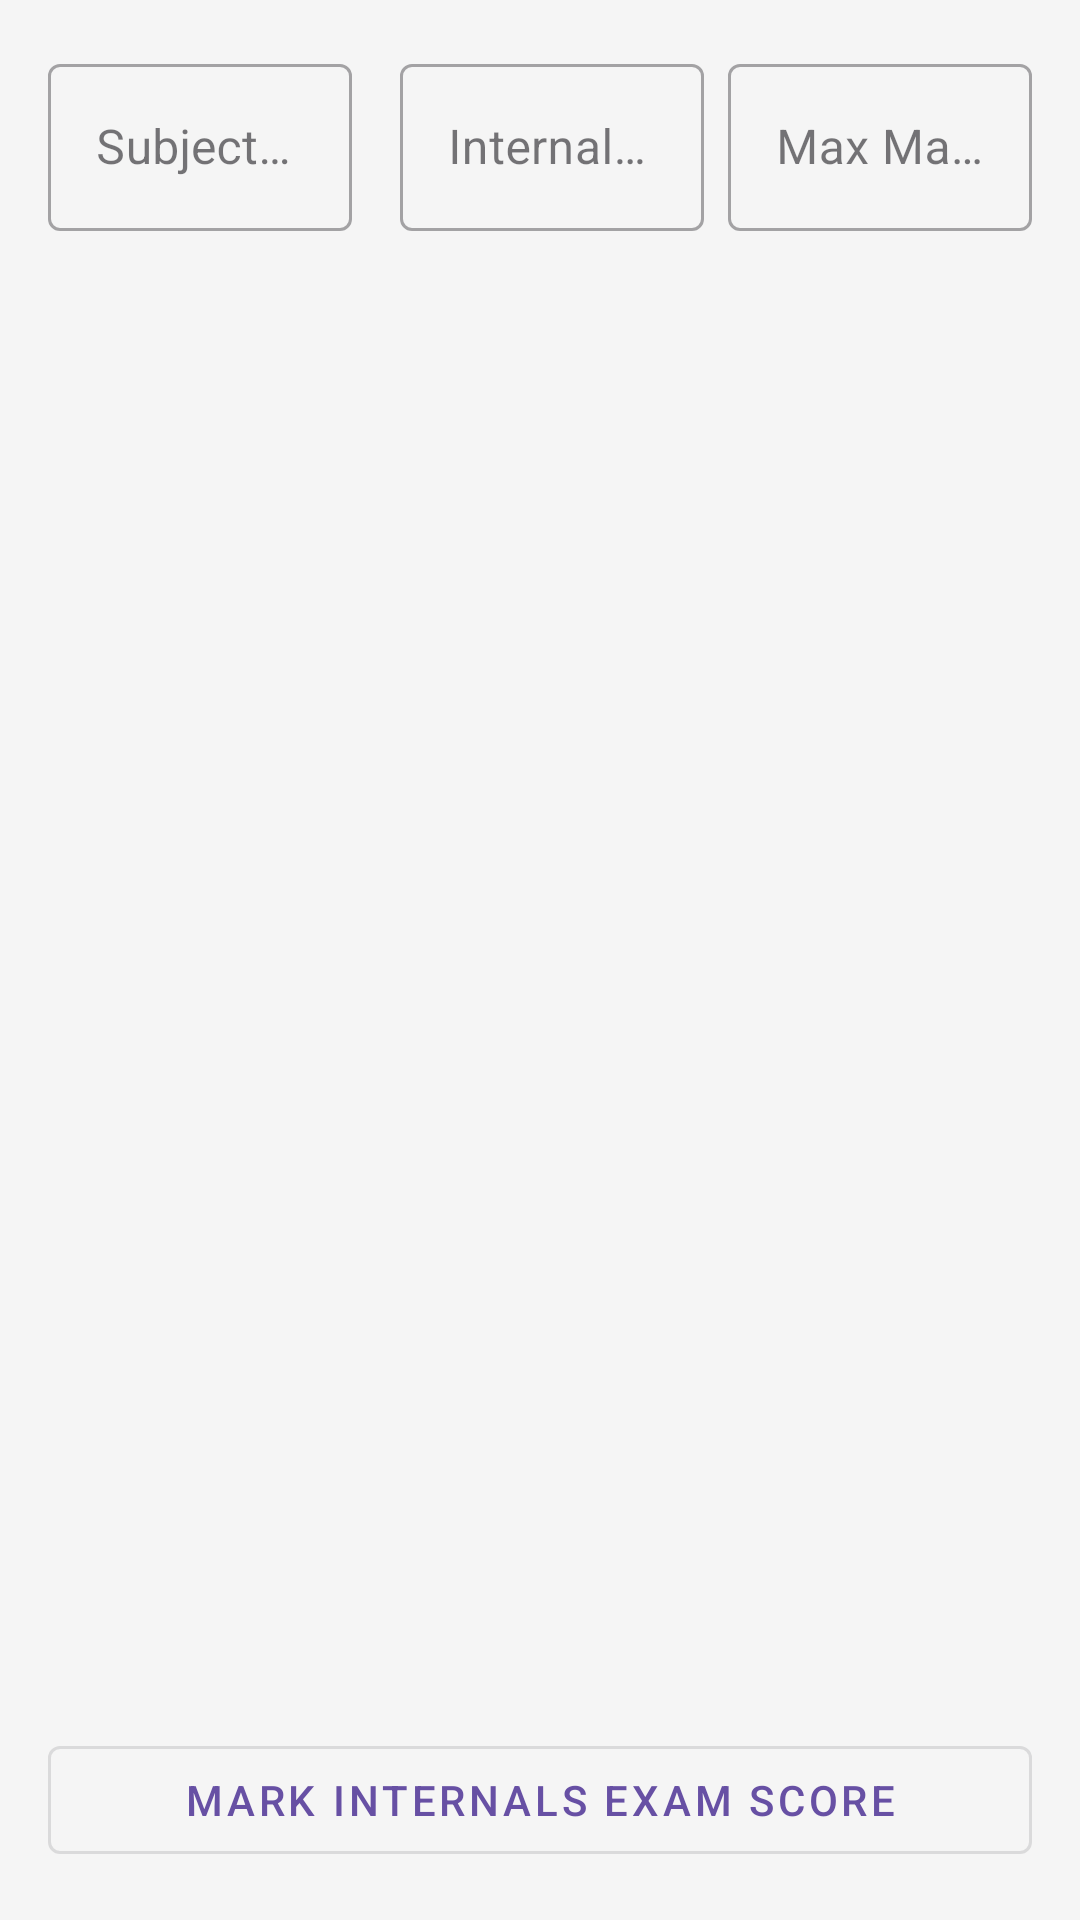

Here is an Android app screen rendered from its layout file. Give the layout XML and the strings, colors and styles it references.
<!-- AndroidManifest.xml: application theme Theme.CampusTrackerCloud -->
<!-- res/layout/activity_bulk_internal_exam_mark.xml -->
<?xml version="1.0" encoding="utf-8"?>
<androidx.constraintlayout.widget.ConstraintLayout xmlns:android="http://schemas.android.com/apk/res/android"
    xmlns:app="http://schemas.android.com/apk/res-auto"
    xmlns:tools="http://schemas.android.com/tools"
    android:layout_width="match_parent"
    android:layout_height="match_parent"
    android:background="#F5F5F5"
    tools:context=".BulkInternalExamMark">

    <LinearLayout
        android:layout_width="match_parent"
        android:layout_height="match_parent"
        android:orientation="vertical"
        android:padding="16dp">

        <LinearLayout
            android:layout_width="match_parent"
            android:layout_height="wrap_content"
            android:orientation="horizontal">

            <com.google.android.material.textfield.TextInputLayout
                android:layout_width="0dp"
                android:layout_height="wrap_content"
                android:layout_weight="1"
                android:layout_marginEnd="8dp"
                style="@style/Widget.MaterialComponents.TextInputLayout.OutlinedBox">

                <com.google.android.material.textfield.TextInputEditText
                    android:id="@+id/subid"
                    android:layout_width="match_parent"
                    android:layout_height="wrap_content"
                    android:hint="Subject Id" />
            </com.google.android.material.textfield.TextInputLayout>

            <com.google.android.material.textfield.TextInputLayout
                android:layout_width="0dp"
                android:layout_height="wrap_content"
                android:layout_weight="1"
                android:layout_marginStart="8dp"
                style="@style/Widget.MaterialComponents.TextInputLayout.OutlinedBox">

                <com.google.android.material.textfield.TextInputEditText
                    android:id="@+id/internalno"
                    android:layout_width="match_parent"
                    android:layout_height="wrap_content"
                    android:hint="Internal No" />
            </com.google.android.material.textfield.TextInputLayout>

            <com.google.android.material.textfield.TextInputLayout
                android:layout_width="0dp"
                android:layout_height="wrap_content"
                android:layout_weight="1"
                android:layout_marginStart="8dp"
                style="@style/Widget.MaterialComponents.TextInputLayout.OutlinedBox">

                <com.google.android.material.textfield.TextInputEditText
                    android:id="@+id/maxmarks"
                    android:layout_width="match_parent"
                    android:layout_height="wrap_content"
                    android:hint="Max Marks" />
            </com.google.android.material.textfield.TextInputLayout>
        </LinearLayout>

        <ProgressBar
            android:id="@+id/loadingBar"
            android:layout_width="wrap_content"
            android:layout_height="wrap_content"
            android:indeterminate="true"
            android:visibility="gone"
            android:layout_gravity="center"
            app:layout_constraintBottom_toBottomOf="parent"
            app:layout_constraintLeft_toLeftOf="parent"
            app:layout_constraintRight_toRightOf="parent"
            app:layout_constraintTop_toTopOf="parent" />

        <androidx.recyclerview.widget.RecyclerView
            android:id="@+id/recyclerView_student_list"
            android:layout_width="match_parent"
            android:layout_height="0dp"
            android:layout_weight="1"
            android:scrollbars="vertical"
            android:layout_marginTop="16dp" />

        <com.google.android.material.button.MaterialButton
            android:id="@+id/submit_internals"
            android:layout_width="match_parent"
            android:layout_height="wrap_content"
            android:layout_marginTop="16dp"
            android:text="Mark Internals exam score"
            style="@style/Widget.MaterialComponents.Button.OutlinedButton" />

    </LinearLayout>
</androidx.constraintlayout.widget.ConstraintLayout>
<!-- resources referenced by this layout -->
<resources>
  <style name="Theme.CampusTrackerCloud" parent="Base.Theme.CampusTrackerCloud" />
  <style name="Base.Theme.CampusTrackerCloud" parent="Theme.Material3.DayNight.NoActionBar">
          
          
      </style>
</resources>
